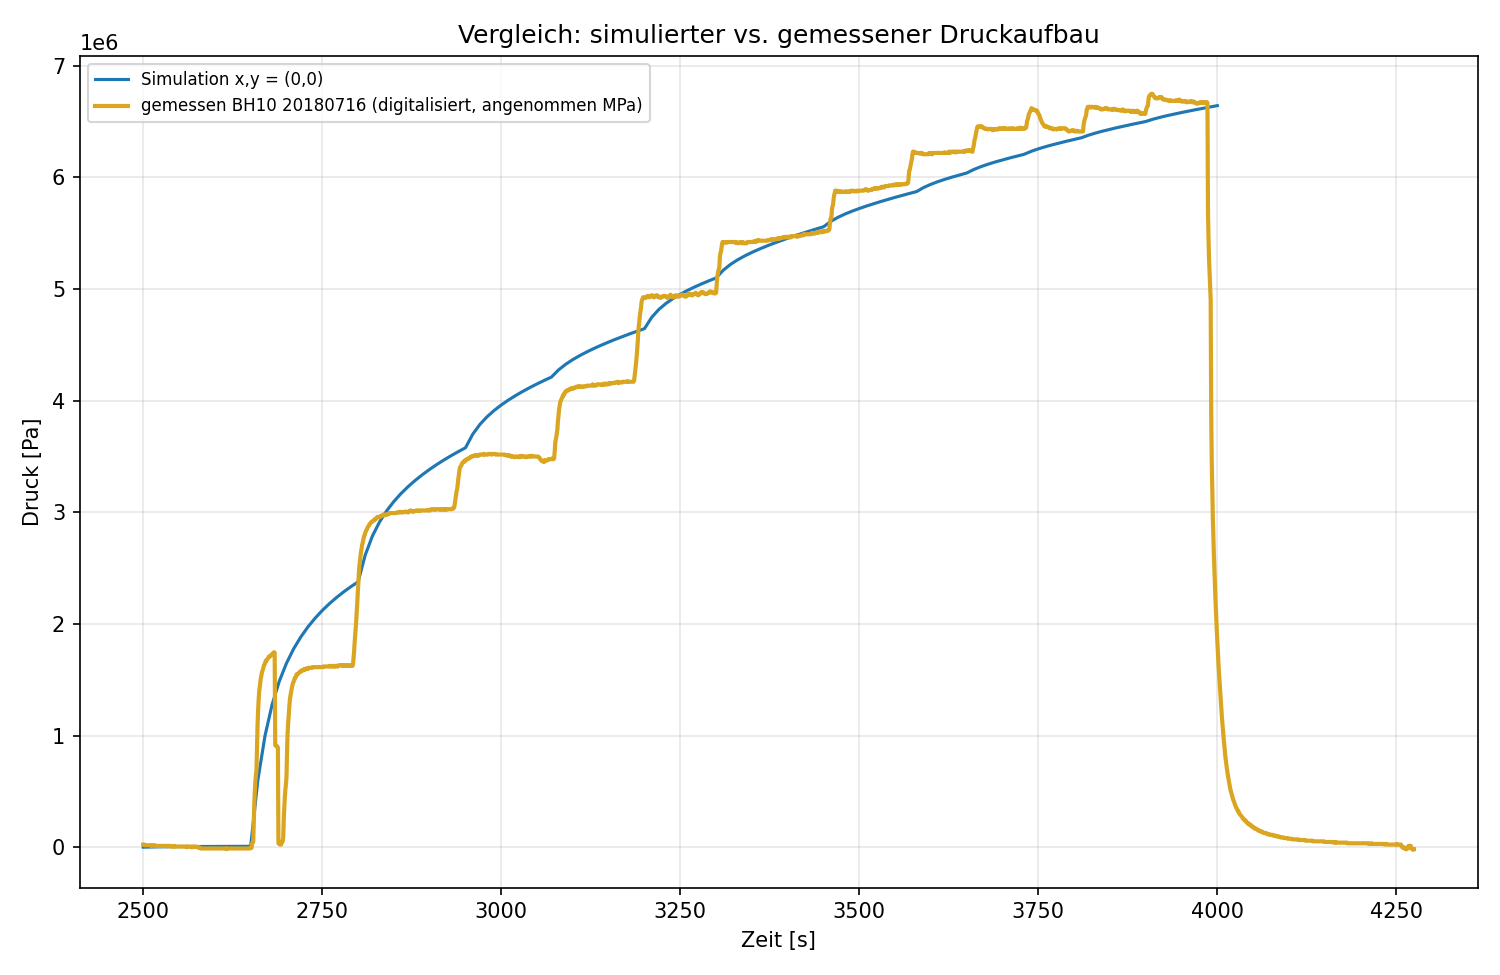

The data file committed next to this chart (first rows):
time_s, pressure_(0,0)_Pa, pressure_(1,0)_Pa, pressure_(2,0)_Pa, pressure_(5,0)_Pa, pressure_(10,0)_Pa, pressure_gemessen_BH10_Pa
2500, 0.0, 0.0, 0.0, 0.0, 0.0, 23291
2510, 1679, -74.88, 10.49, -0.0399, -0.002466, 17468
2520, 2904, -41.24, 5.906, -0.05045, 0.0002268, 11645
2530, 3825, 52.34, -4.355, -0.01811, 0.002888, 11645
2540, 4537, 177, -15.04, 0.05087, 0.003751, 5823
2550, 5104, 316, -23.38, 0.1415, 0.002742, 5823
2560, 5566, 459.3, -28.06, 0.2362, 0.0004956, 5240
2570, 5953, 601.6, -28.61, 0.3185, -0.002185, 5823
2580, 6282, 739.8, -25.04, 0.3746, -0.004592, -10481
2590, 6568, 872.6, -17.6, 0.3939, -0.006222, -11645
2600, 6821, 999.3, -6.649, 0.3695, -0.006799, -11645
2610, 7046, 1120, 7.4, 0.2975, -0.006253, -11645
2620, 7249, 1234, 24.14, 0.1773, -0.004673, -11645
2630, 7433, 1343, 43.2, 0.01039, -0.00226, -11645
2640, 7602, 1447, 64.23, -0.1996, 0.0007147, -11645
2650, 7759, 1546, 86.92, -0.4476, 0.003956, -5823
2660, 599253, -13471, 2388, -11.48, -0.4099, 1159873
2670, 997693, 13664, -335.2, -4.723, 0.4371, 1647229
2680, 1279076, 59593, -3764, 18.5, 0.7377, 1726999
2690, 1487228, 112507, -5979, 48.45, 0.3334, 31151
2700, 1647927, 166595, -6269, 74.14, -0.4023, 628847
2710, 1776700, 219138, -4516, 86.44, -1.057, 1483030
2720, 1883159, 268991, -861.7, 79.19, -1.36, 1572117
2730, 1973443, 315795, 4446, 49.28, -1.209, 1595990
2740, 2051599, 359563, 11139, -3.7, -0.6435, 1612875
2750, 2120389, 400478, 18962, -77.97, 0.2088, 1612875
2760, 2181758, 438779, 27692, -170.1, 1.18, 1619280
2770, 2237118, 474720, 37135, -275.6, 2.098, 1624521
2780, 2287521, 508541, 47130, -389.1, 2.815, 1625685
2790, 2333772, 540459, 57545, -505, 3.222, 1624521
2800, 2376499, 570667, 68271, -617.5, 3.254, 2326151
2810, 2617634, 599578, 81295, -735.6, 2.687, 2815545
2820, 2786954, 641079, 92925, -826.8, 1.989, 2918314
2830, 2913662, 686763, 104630, -885.6, 0.6893, 2957909
2840, 3013910, 732745, 116959, -910.3, -1.068, 2981199
2850, 3096887, 777335, 130037, -899.4, -2.985, 2992844
2860, 3167995, 819890, 143807, -851, -4.788, 2998667
2870, 3230539, 860253, 158147, -762.7, -6.285, 2998667
2880, 3286627, 898482, 172921, -631.3, -7.363, 3010312
2890, 3337660, 934722, 188004, -453.3, -7.972, 3016135
2900, 3384614, 969143, 203288, -225, -8.105, 3016135
2910, 3428192, 1001910, 218682, 57.21, -7.778, 3027780
2920, 3468920, 1033179, 234115, 396.8, -7.021, 3023705
2930, 3507201, 1063088, 249529, 796.8, -5.871, 3027780
2940, 3543353, 1091758, 264878, 1260, -4.364, 3297952
2950, 3577632, 1119295, 280128, 1788, -2.539, 3464479
2960, 3698103, 1146178, 296373, 2423, -0.3326, 3499998
2970, 3786022, 1178321, 311791, 3139, 2.26, 3516883
2980, 3854890, 1211884, 327065, 3934, 4.95, 3516883
2990, 3911998, 1245162, 342438, 4808, 7.699, 3522706
3000, 3961412, 1277450, 357965, 5759, 10.52, 3516883
3010, 4005483, 1308508, 373617, 6785, 13.38, 3510187
3020, 4045635, 1338300, 389344, 7885, 16.22, 3499415
3030, 4082769, 1366878, 405087, 9058, 18.95, 3499415
3040, 4117484, 1394325, 420796, 10304, 21.45, 3504656
3050, 4150200, 1420730, 436430, 11621, 23.6, 3499415
3060, 4181220, 1446179, 451955, 13010, 25.3, 3457492
3070, 4210773, 1470750, 467345, 14470, 26.44, 3476125
3080, 4275539, 1494676, 483046, 16040, 26.92, 3872065
3090, 4326077, 1520461, 498301, 17684, 26.7, 4081681
... 91 more rows
